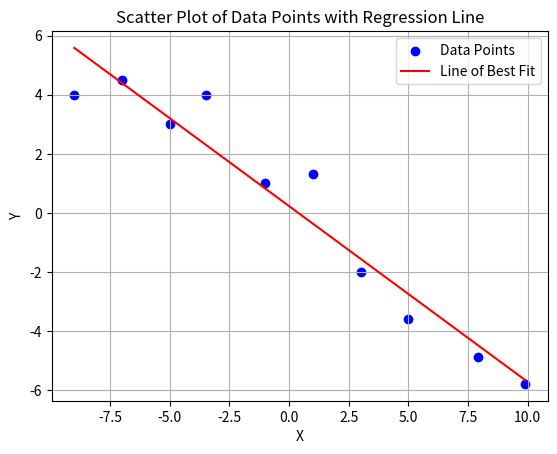

Write the Python code that produced this figure.
import numpy as np
import matplotlib.pyplot as plt

x = np.array([-9, -7, -5, -3.5, -1.0, 1, 3, 5, 7.9, 9.9])  
y = np.array([4, 4.5, 3, 4, 1.0, 1.3, -2, -3.6, -4.9, -5.8])  

r = np.corrcoef(x, y)[0, 1]
print("Pearson's r:", r)

# Calculate the slope and intercept for the line of best fit
slope, intercept = np.polyfit(x, y, 1)

# Scatter plot
plt.scatter(x, y, color='blue', label='Data Points')

# Add the regression line
plt.plot(x, slope * x + intercept, color='red', label='Line of Best Fit')

plt.title('Scatter Plot of Data Points with Regression Line')
plt.xlabel('X')
plt.ylabel('Y')
plt.grid(True)
plt.legend()  
plt.savefig('correlation_plot.png')  # Save for report
plt.show()